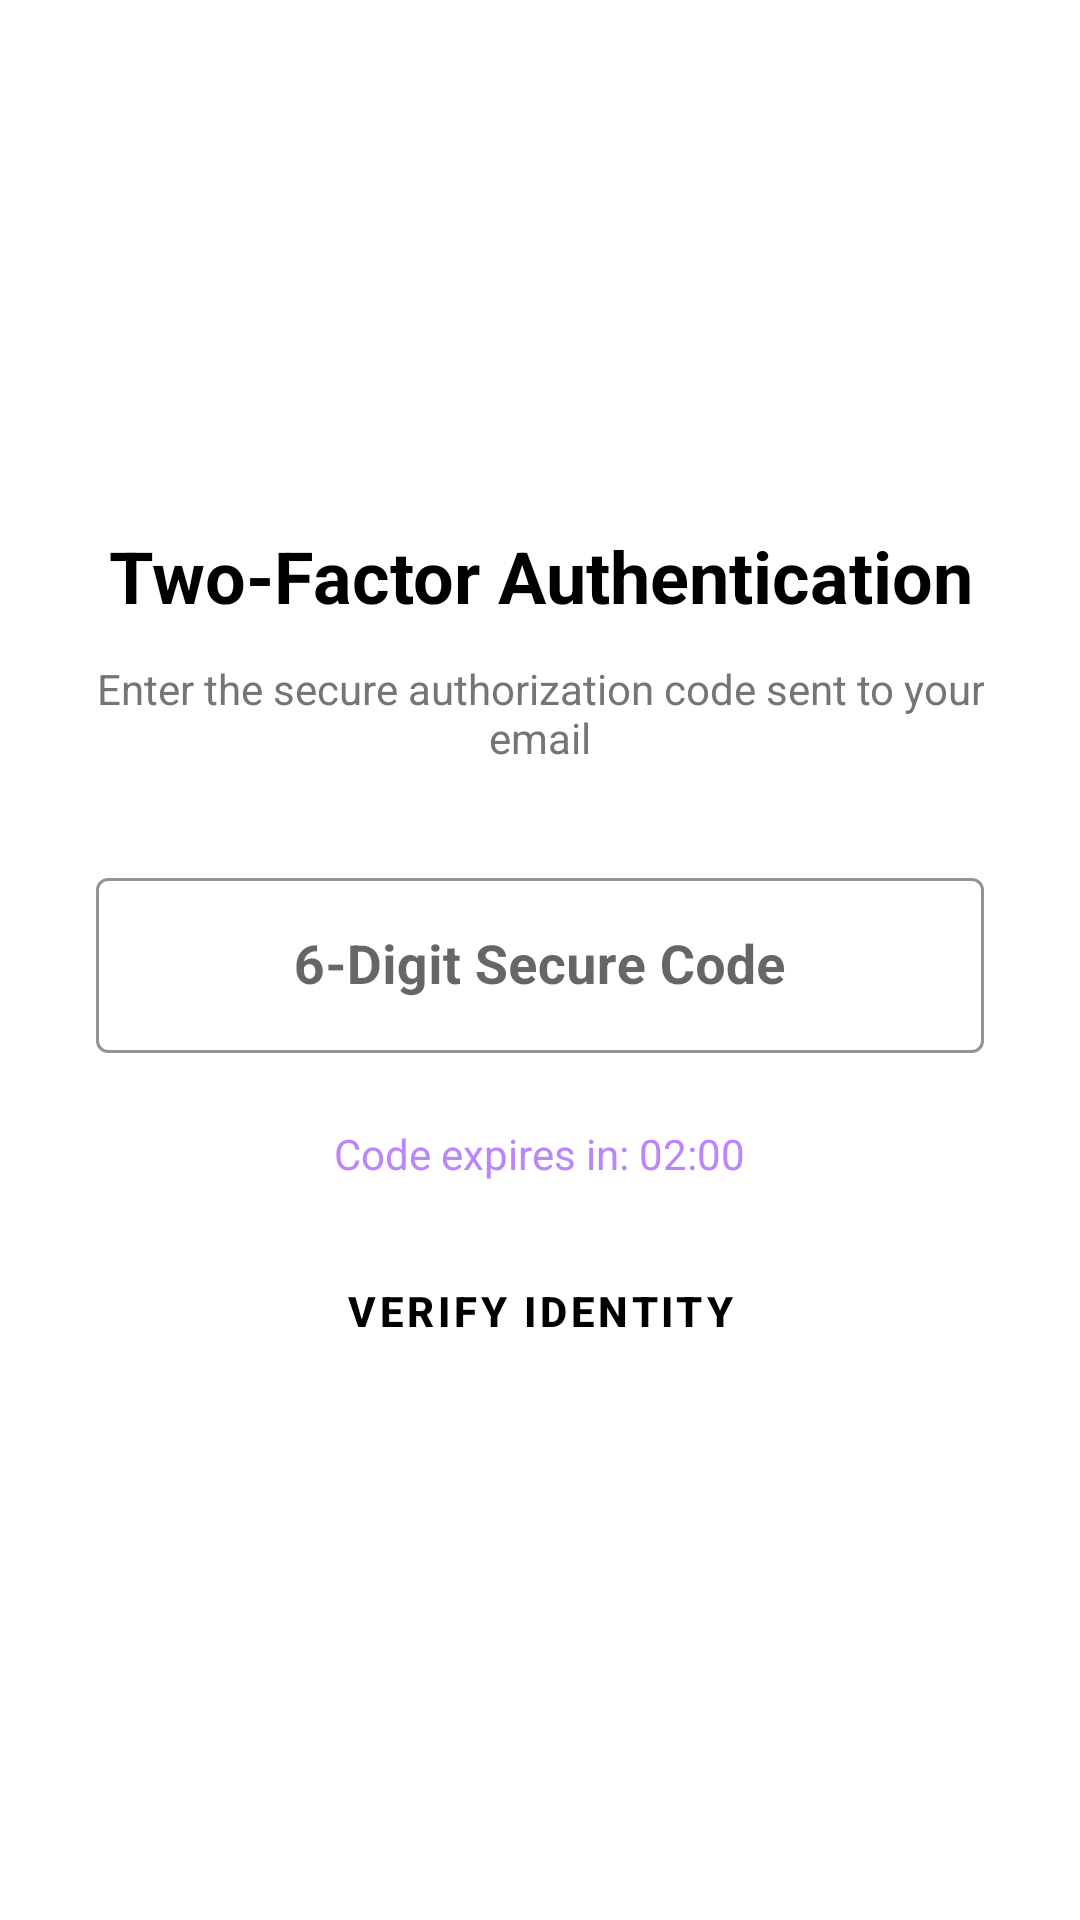

This screen was rendered from an Android layout file. Write that file and the resources it references.
<!-- AndroidManifest.xml: application theme Theme.SecureSphere -->
<!-- res/layout/activity_two_factor.xml -->
<?xml version="1.0" encoding="utf-8"?>
<LinearLayout xmlns:android="http://schemas.android.com/apk/res/android"
    xmlns:app="http://schemas.android.com/apk/res-auto"
    android:layout_width="match_parent"
    android:layout_height="match_parent"
    android:orientation="vertical"
    android:gravity="center"
    android:padding="32dp"
    android:background="?attr/colorSurface">



    <TextView
        android:layout_width="wrap_content"
        android:layout_height="wrap_content"
        android:text="@string/title_two_factor"
        android:textColor="?attr/colorOnSurface"
        android:textSize="24sp"
        android:textStyle="bold"
        android:layout_marginBottom="12dp"
        android:gravity="center"/>

    <TextView
        android:layout_width="wrap_content"
        android:layout_height="wrap_content"
        android:text="@string/subtitle_two_factor"
        android:textColor="?attr/colorOnSurfaceVariant"
        android:textSize="14sp"
        android:layout_marginBottom="32dp"
        android:gravity="center"/>

    <com.google.android.material.textfield.TextInputLayout
        android:layout_width="match_parent"
        android:layout_height="wrap_content"
        android:layout_marginBottom="24dp"
        app:hintTextColor="?attr/colorPrimary"
        app:boxStrokeColor="?attr/colorPrimary"
        style="@style/Widget.MaterialComponents.TextInputLayout.OutlinedBox">
        <com.google.android.material.textfield.TextInputEditText
            android:id="@+id/etVerificationCode"
            android:layout_width="match_parent"
            android:layout_height="wrap_content"
            android:hint="@string/hint_verification_code"
            android:inputType="number"
            android:maxLength="6"
            android:textColor="?attr/colorOnSurface"
            android:textStyle="bold"
            android:gravity="center"
            android:textSize="18sp"/>
    </com.google.android.material.textfield.TextInputLayout>

    <TextView
        android:id="@+id/tvTimer"
        android:layout_width="wrap_content"
        android:layout_height="wrap_content"
        android:text="Code expires in: 02:00"
        android:textColor="?attr/colorPrimary"
        android:layout_marginBottom="16dp"/>
    <Button
        android:id="@+id/btnVerifyCode"
        android:layout_width="match_parent"
        android:layout_height="54dp"
        android:text="@string/action_verify"
        android:backgroundTint="?attr/colorPrimary"
        android:textColor="?attr/colorOnPrimary"
        android:textStyle="bold"
        style="@style/Widget.MaterialComponents.Button"/>
</LinearLayout>
<!-- resources referenced by this layout -->
<resources>
  <string name="action_verify">VERIFY IDENTITY</string>
  <string name="hint_verification_code">6-Digit Secure Code</string>
  <string name="subtitle_two_factor">Enter the secure authorization code sent to your email</string>
  <string name="title_two_factor">Two-Factor Authentication</string>
  <style name="Theme.SecureSphere" parent="Theme.Material3.DayNight.NoActionBar">
          
          <item name="colorPrimary">@color/purple_200</item>
          <item name="colorPrimaryVariant">@color/purple_700</item>
          <item name="colorOnPrimary">@color/black</item>
  
          
          <item name="colorSurface">@color/white</item>
          <item name="colorOnSurface">@color/black</item>
  
          
          <item name="colorSurfaceVariant">#F5F5F5</item>
          <item name="colorOnSurfaceVariant">#757575</item>
          <item name="colorOutline">#BDBDBD</item>
          <item name="colorOutlineVariant">#E0E0E0</item>
  
          <item name="android:statusBarColor" tools:targetApi="l">?attr/colorPrimaryVariant</item>
      </style>
  <color name="purple_200">#FFBB86FC</color>
  <color name="purple_700">#FF3700B3</color>
  <color name="black">#FF000000</color>
  <color name="white">#FFFFFFFF</color>
</resources>
